Dataset: videogames-cnn-dataset (GitHub, Pablo-H-H/Inteligencia_Artificial_Clasificador_Videojuegos). Classes: Apex Legends, CSGO, Clash Royale, Dead by Daylight, Dota 2, Escape from Tarkov, FIFA 21, Fortnite, Free Fire, GTA V, League of Legends, Minecraft, Overwatch, PUBG Battlegrounds, Rainbow Six, Rocket League, Rust, Sea of Thieves, Valorant, Warzone, World of Warcraft.

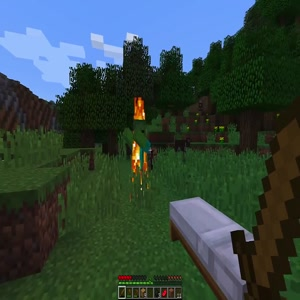
Label: Minecraft

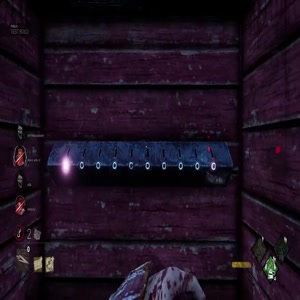
Label: Dead by Daylight

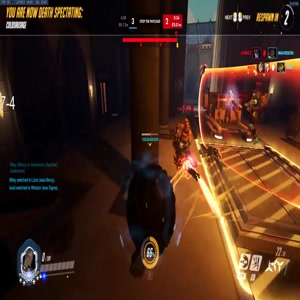
Label: Overwatch

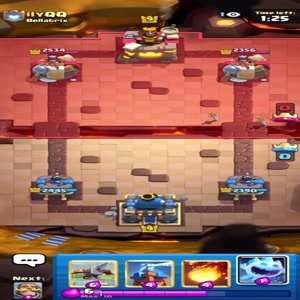
Label: Clash Royale

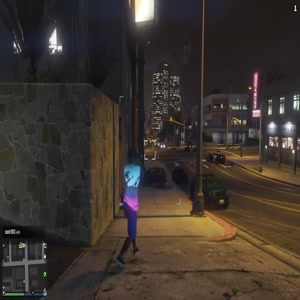
Label: GTA V

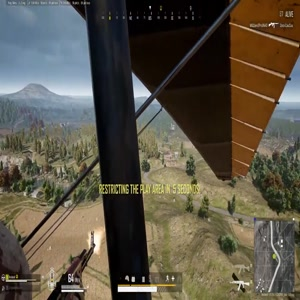
Label: PUBG Battlegrounds
